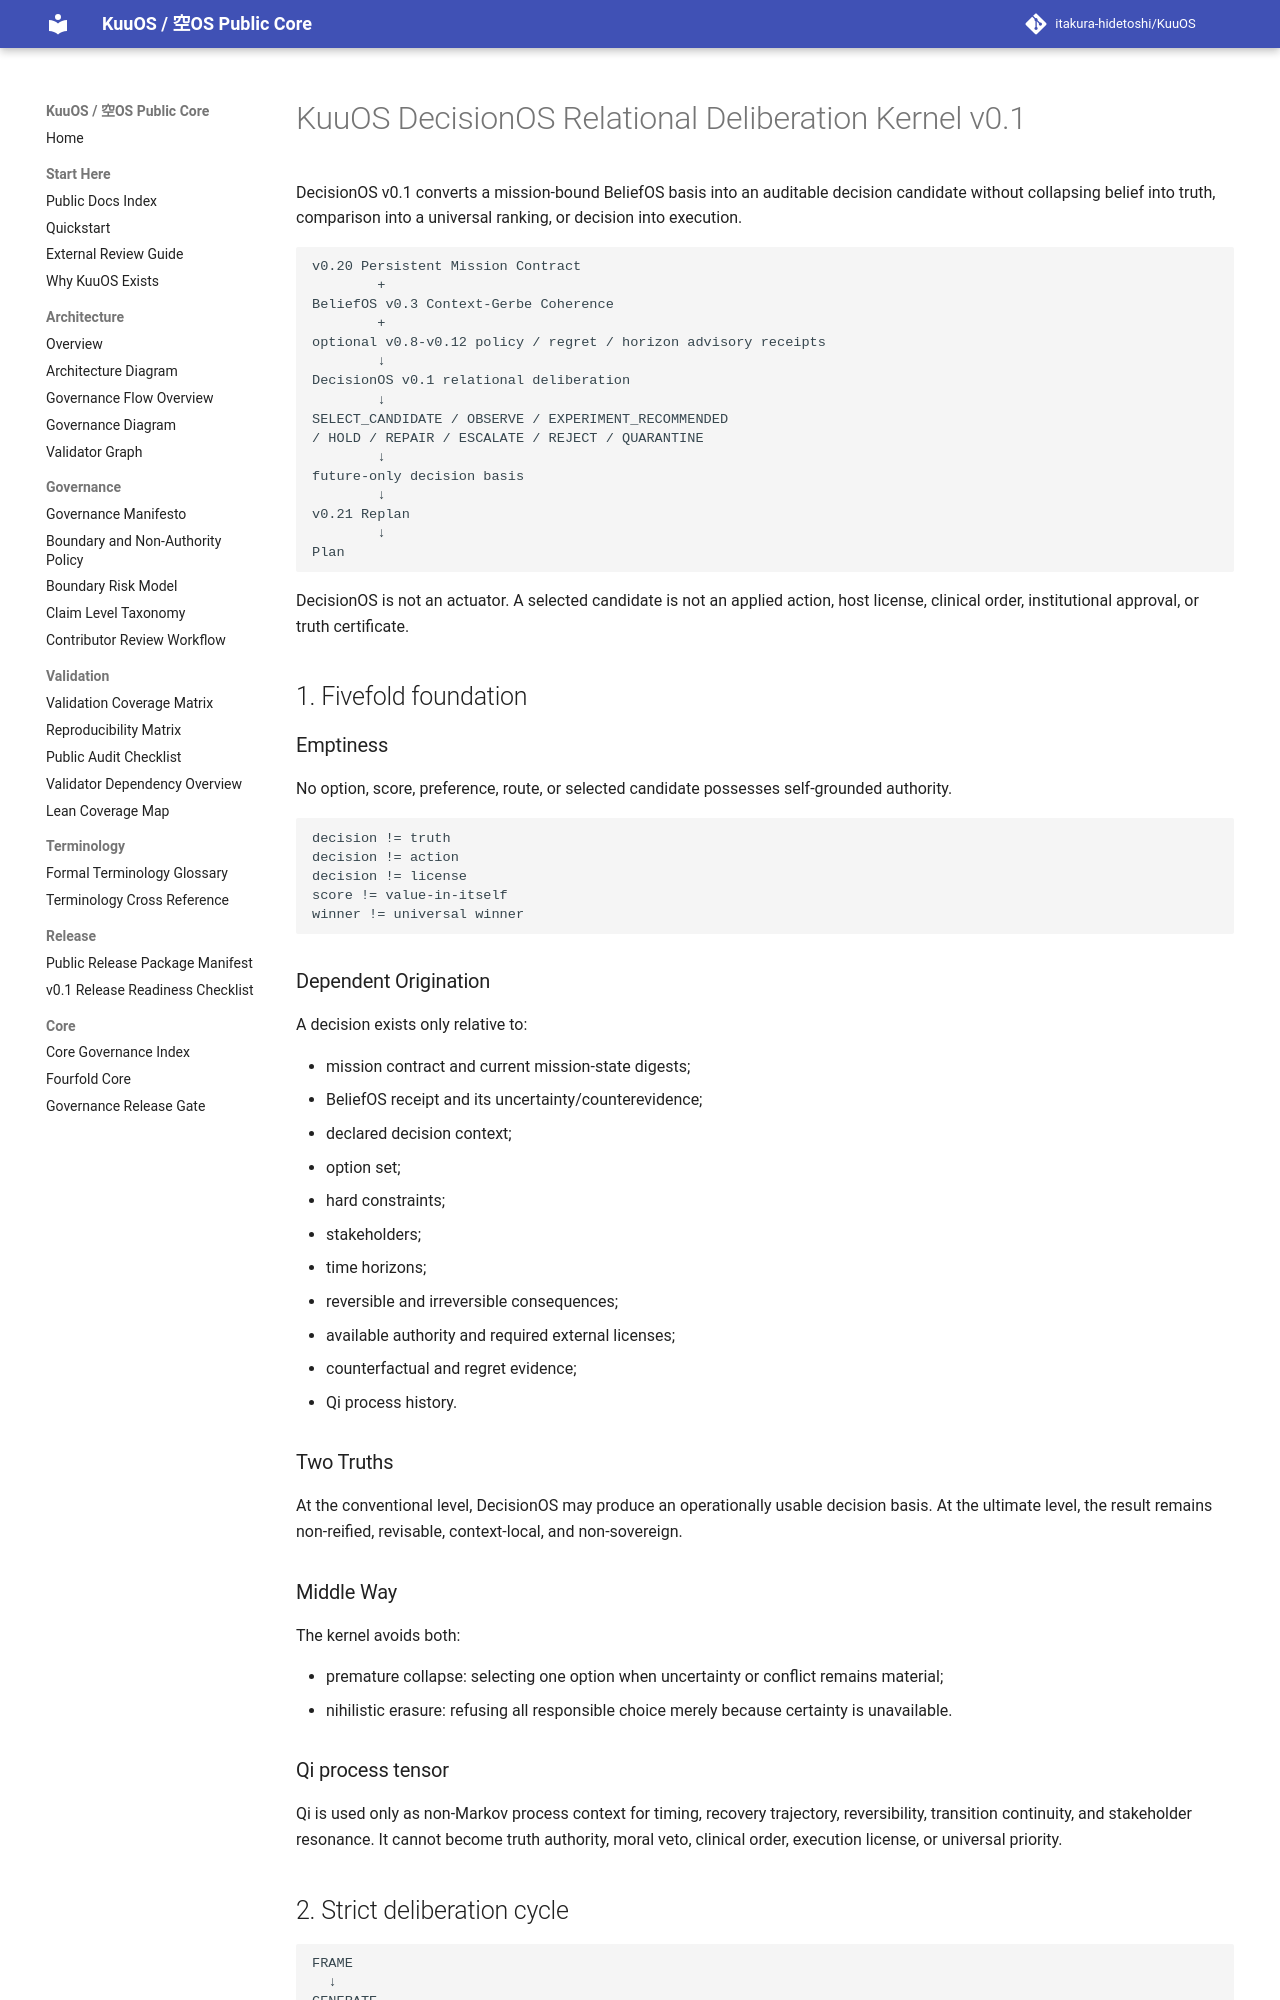

repository: itakura-hidetoshi/KuuOS · page: KUUOS_DECISION_OS_RELATIONAL_DELIBERATION_KERNEL_v0_1/index.html · generator: mkdocs

# KuuOS DecisionOS Relational Deliberation Kernel v0.1

DecisionOS v0.1 converts a mission-bound BeliefOS basis into an auditable decision candidate without collapsing belief into truth, comparison into a universal ranking, or decision into execution.

```text
v0.20 Persistent Mission Contract
        +
BeliefOS v0.3 Context-Gerbe Coherence
        +
optional v0.8-v0.12 policy / regret / horizon advisory receipts
        ↓
DecisionOS v0.1 relational deliberation
        ↓
SELECT_CANDIDATE / OBSERVE / EXPERIMENT_RECOMMENDED
/ HOLD / REPAIR / ESCALATE / REJECT / QUARANTINE
        ↓
future-only decision basis
        ↓
v0.21 Replan
        ↓
Plan
```

DecisionOS is not an actuator. A selected candidate is not an applied action, host license, clinical order, institutional approval, or truth certificate.

## 1. Fivefold foundation

### Emptiness

No option, score, preference, route, or selected candidate possesses self-grounded authority.

```text
decision != truth
decision != action
decision != license
score != value-in-itself
winner != universal winner
```

### Dependent Origination

A decision exists only relative to:

- mission contract and current mission-state digests;
- BeliefOS receipt and its uncertainty/counterevidence;
- declared decision context;
- option set;
- hard constraints;
- stakeholders;
- time horizons;
- reversible and irreversible consequences;
- available authority and required external licenses;
- counterfactual and regret evidence;
- Qi process history.

### Two Truths

At the conventional level, DecisionOS may produce an operationally usable decision basis. At the ultimate level, the result remains non-reified, revisable, context-local, and non-sovereign.

### Middle Way

The kernel avoids both:

- premature collapse: selecting one option when uncertainty or conflict remains material;
- nihilistic erasure: refusing all responsible choice merely because certainty is unavailable.
